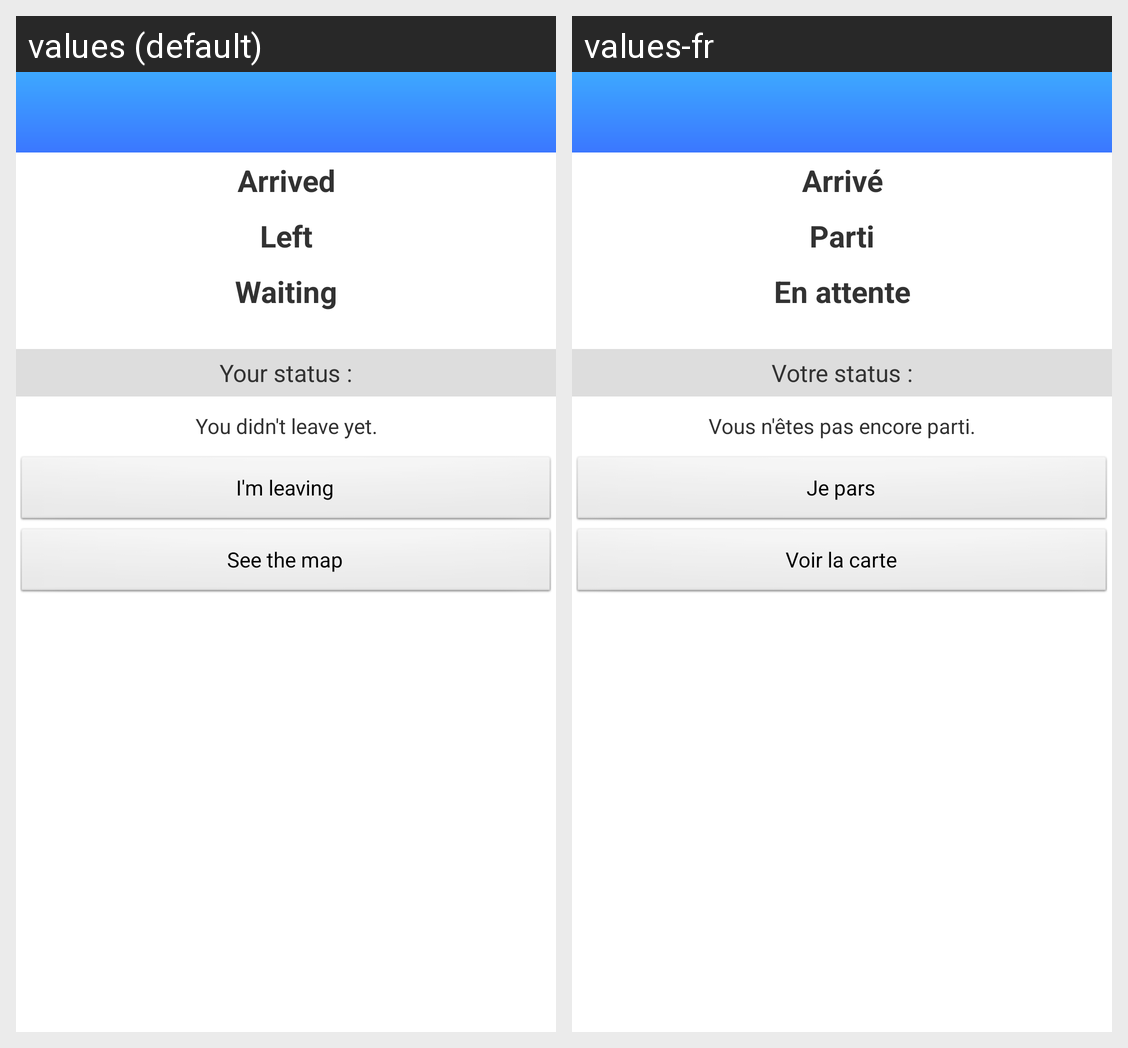

Translations of the strings shown on this Android screen, per locale in the grid:
Android screen res/layout/activity_meeting.xml rendered under 2 locales, left to right: values (default), values-fr. Device: Nexus 5 (rendered at 1080×1920; each locale shown at half size, 540×960, under a caption strip naming it); theme AppTheme.
Strings drawn on this screen, with the default value and each locale's value (text and hints the layout hard-codes, and strings that could not be matched under every locale, appear in the picture but are not listed):

arrivedLabel
  values: Arrived
  values-fr: Arrivé

leftLabel
  values: Left
  values-fr: Parti

waitingLabel
  values: Waiting
  values-fr: En attente

myStatusLabel
  values: Your status :
  values-fr: Votre status :

myStatusNotLeftYet
  values: You didn't leave yet.
  values-fr: Vous n'êtes pas encore parti.

myStatusButtonLeave
  values: I'm leaving
  values-fr: Je pars

seeMapButton
  values: See the map
  values-fr: Voir la carte
